Labelled photos from "bali-3", an image-classification folder in realtechsupport/c-plus-r. The possible labels are: aroid, cacao, passiflora.

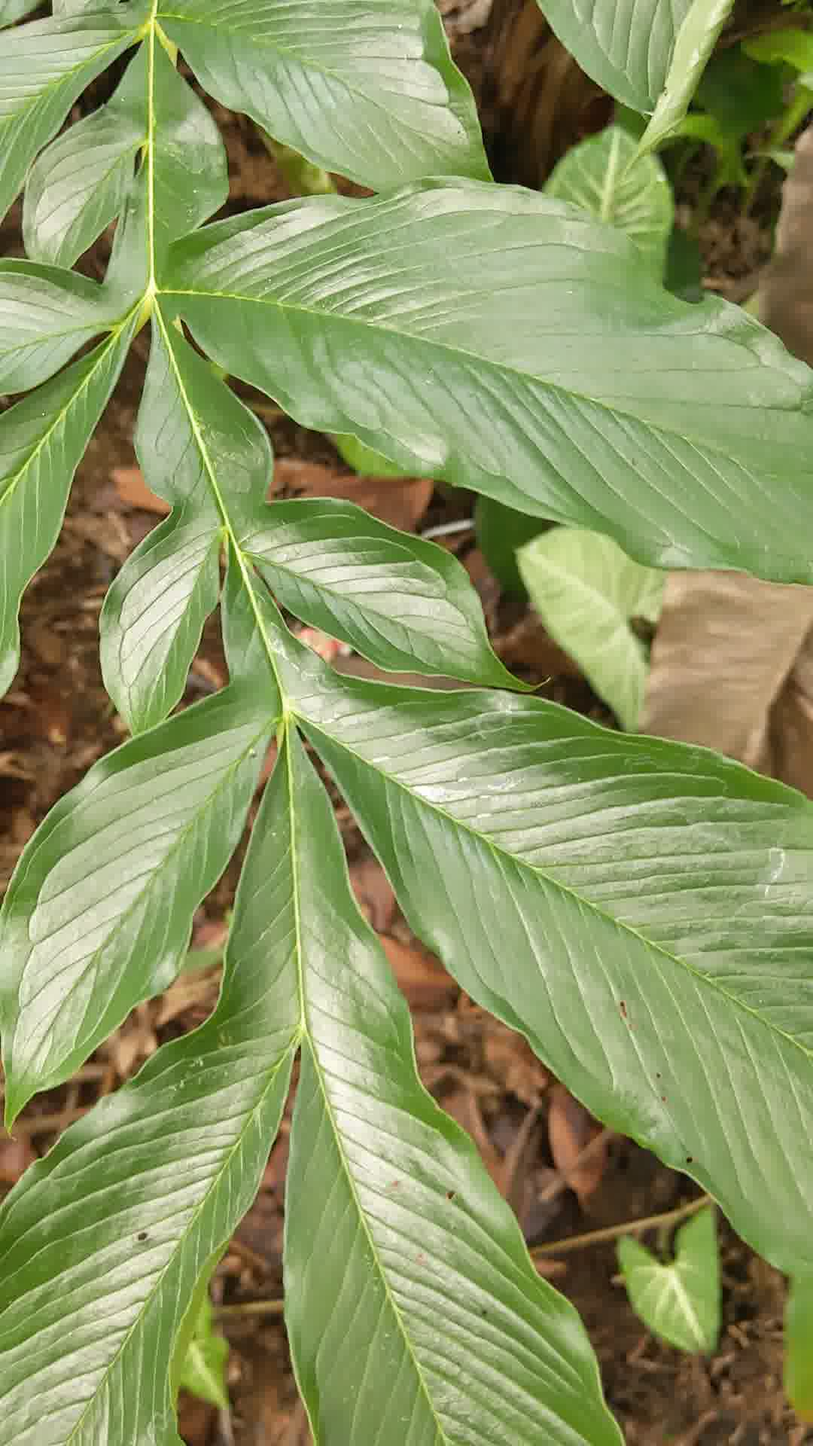
Label: aroid

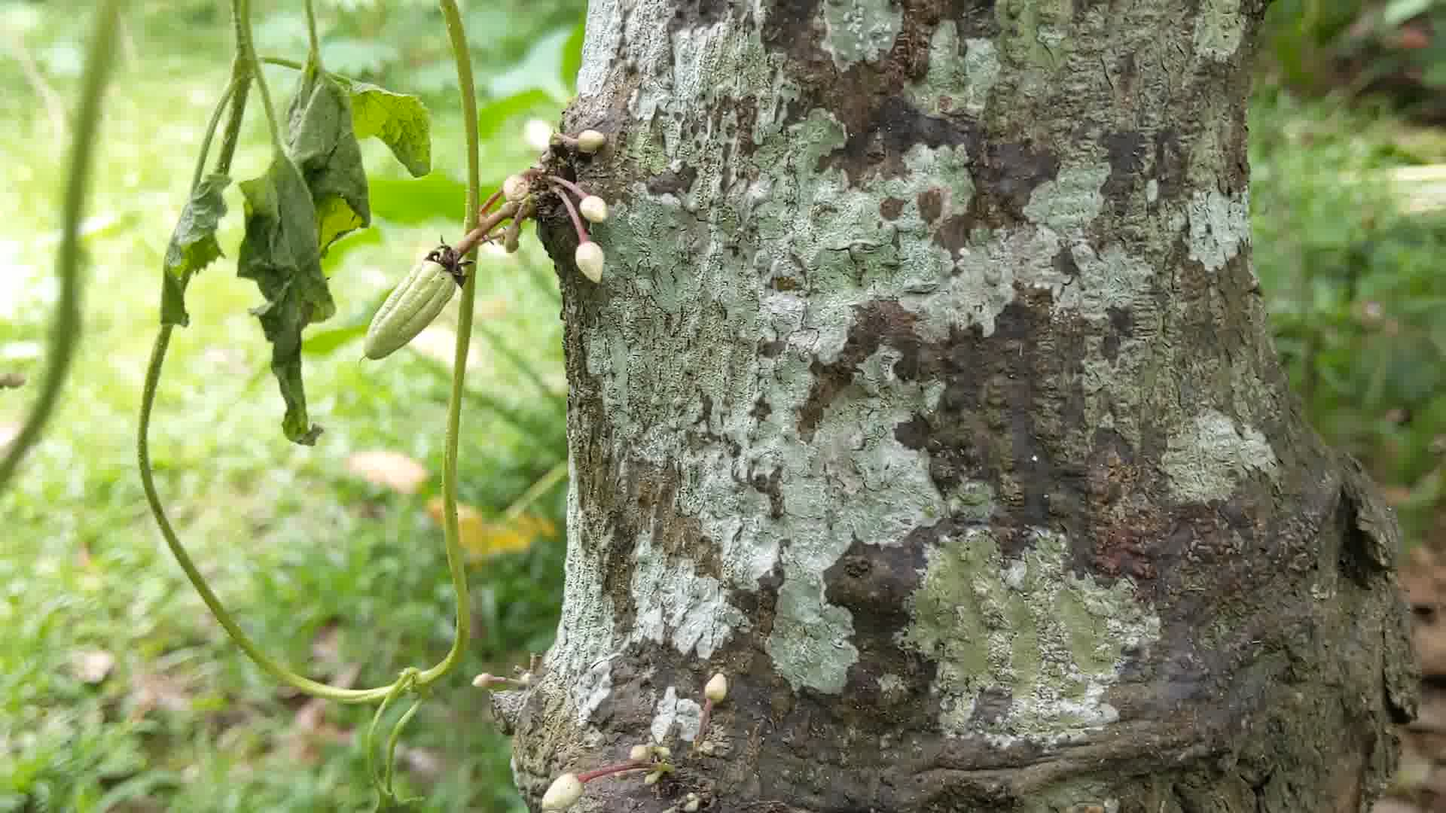
Label: cacao

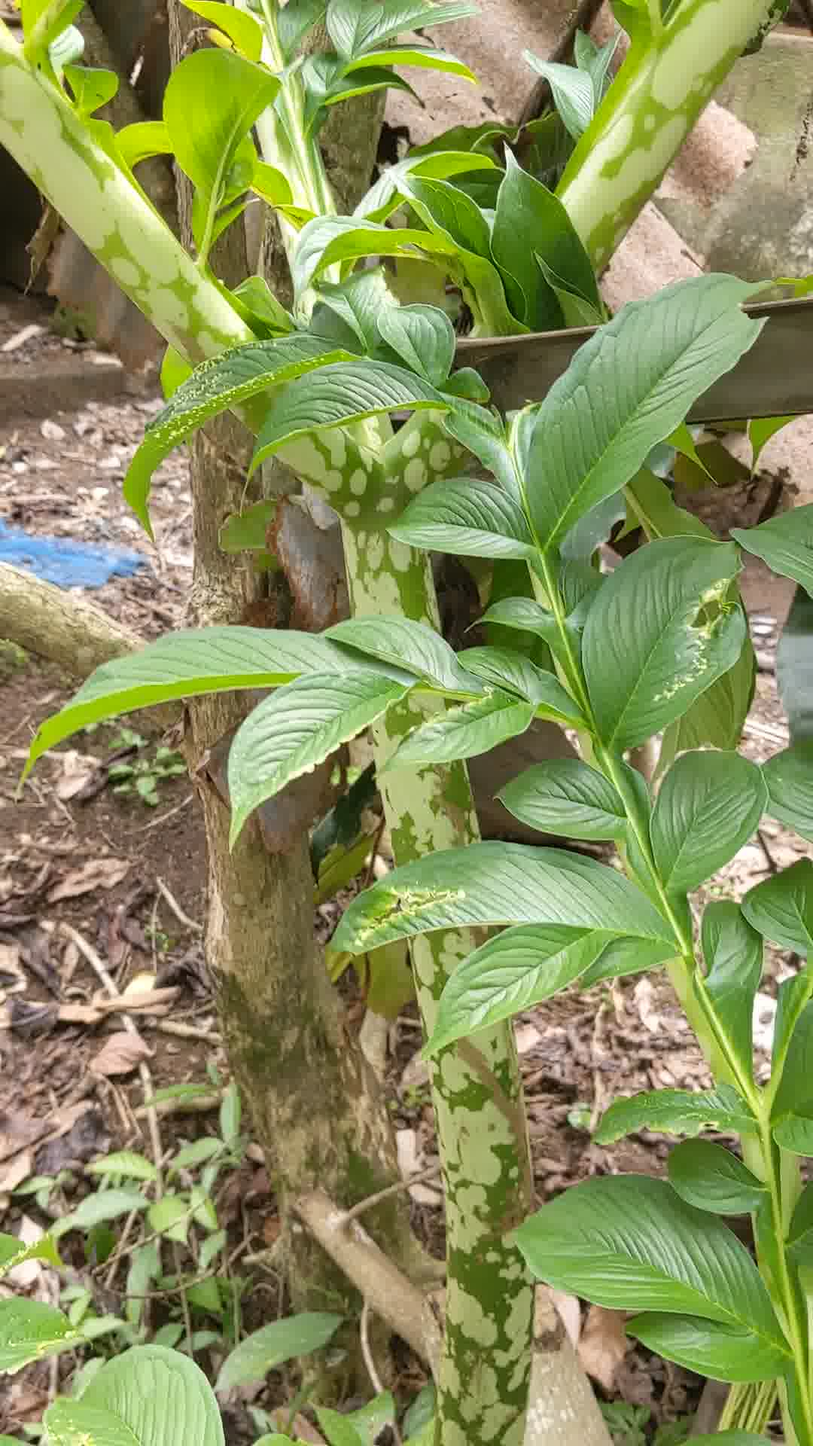
Label: aroid

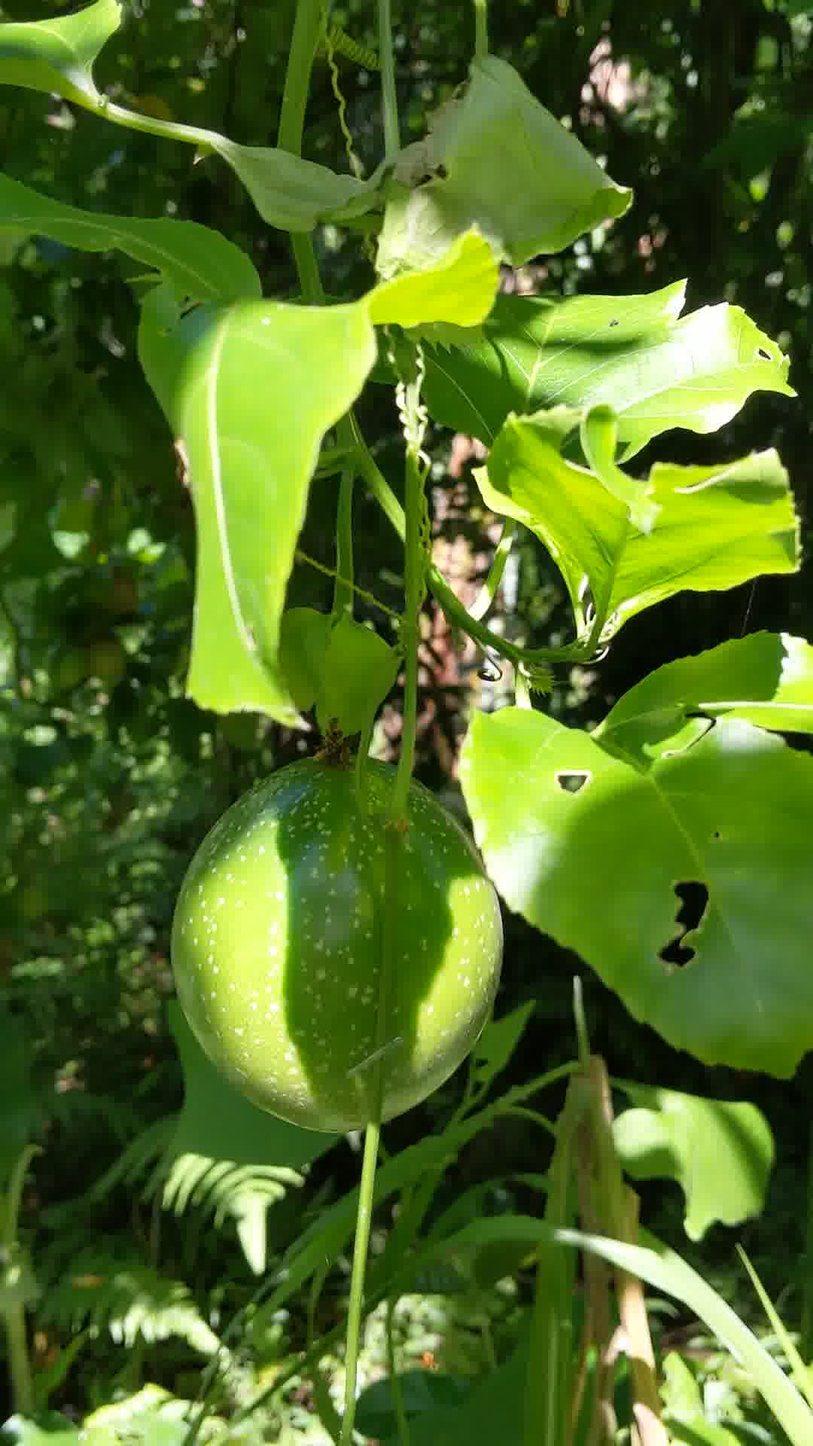
Label: passiflora

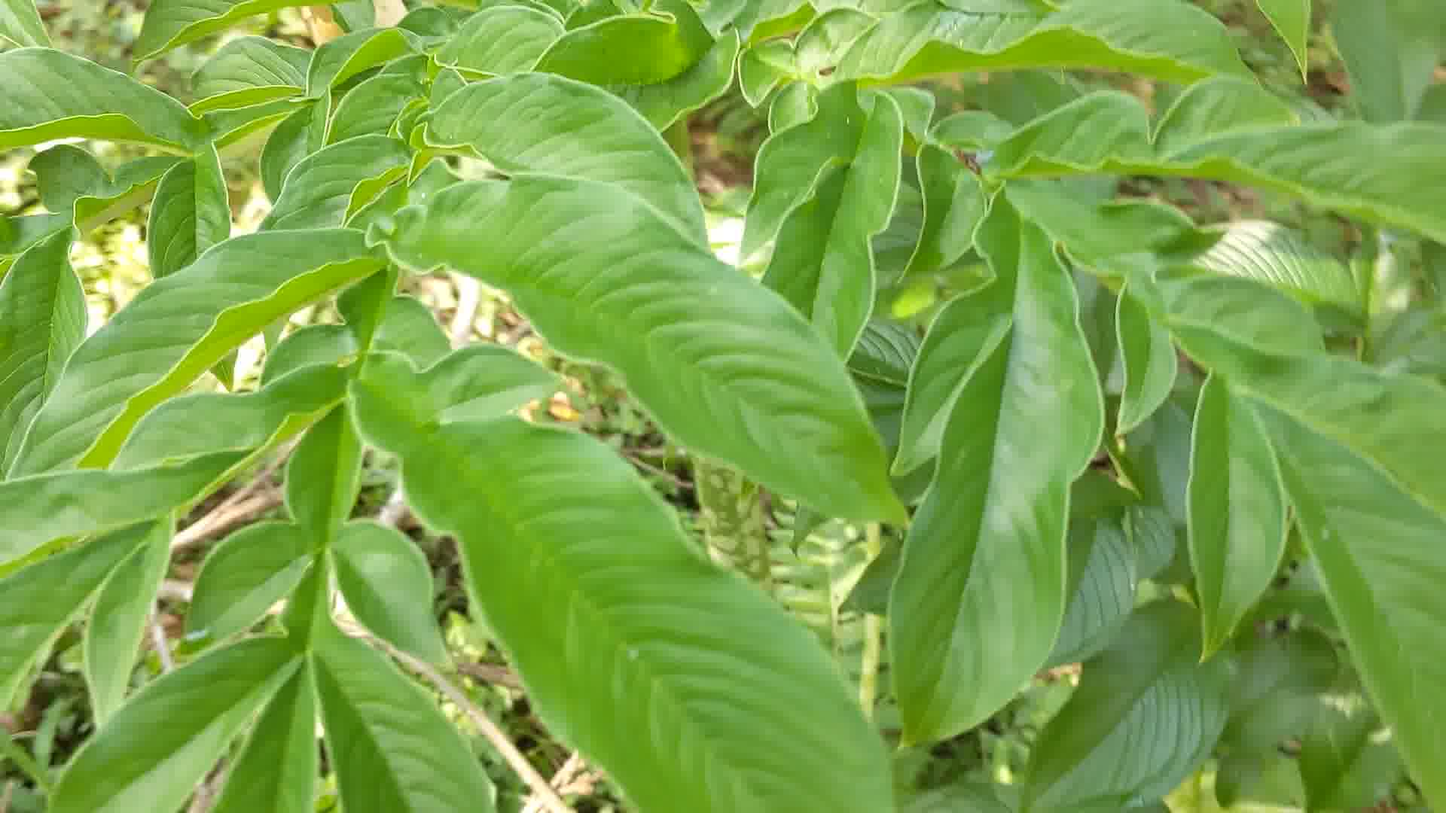
Label: aroid

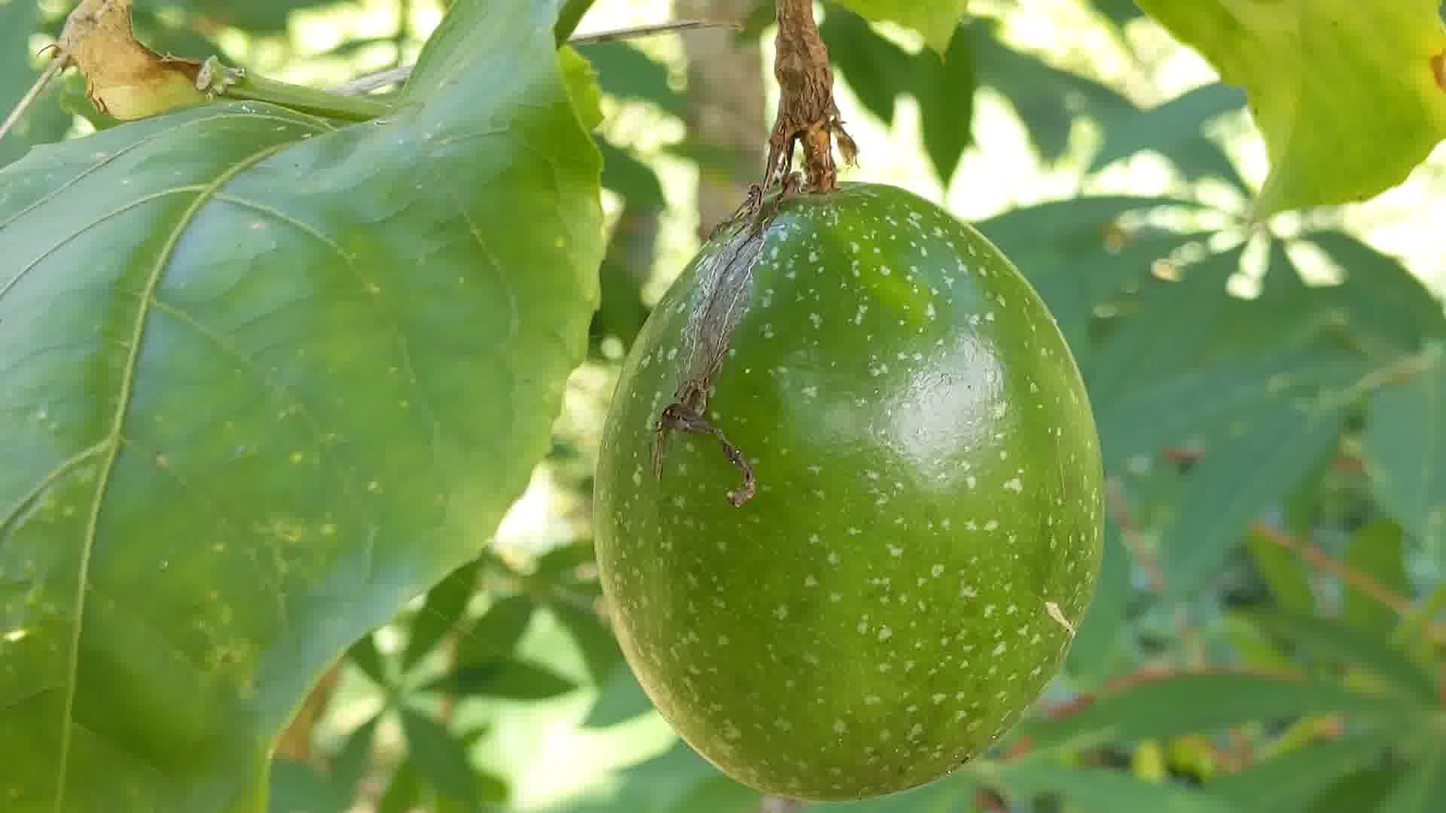
Label: passiflora
